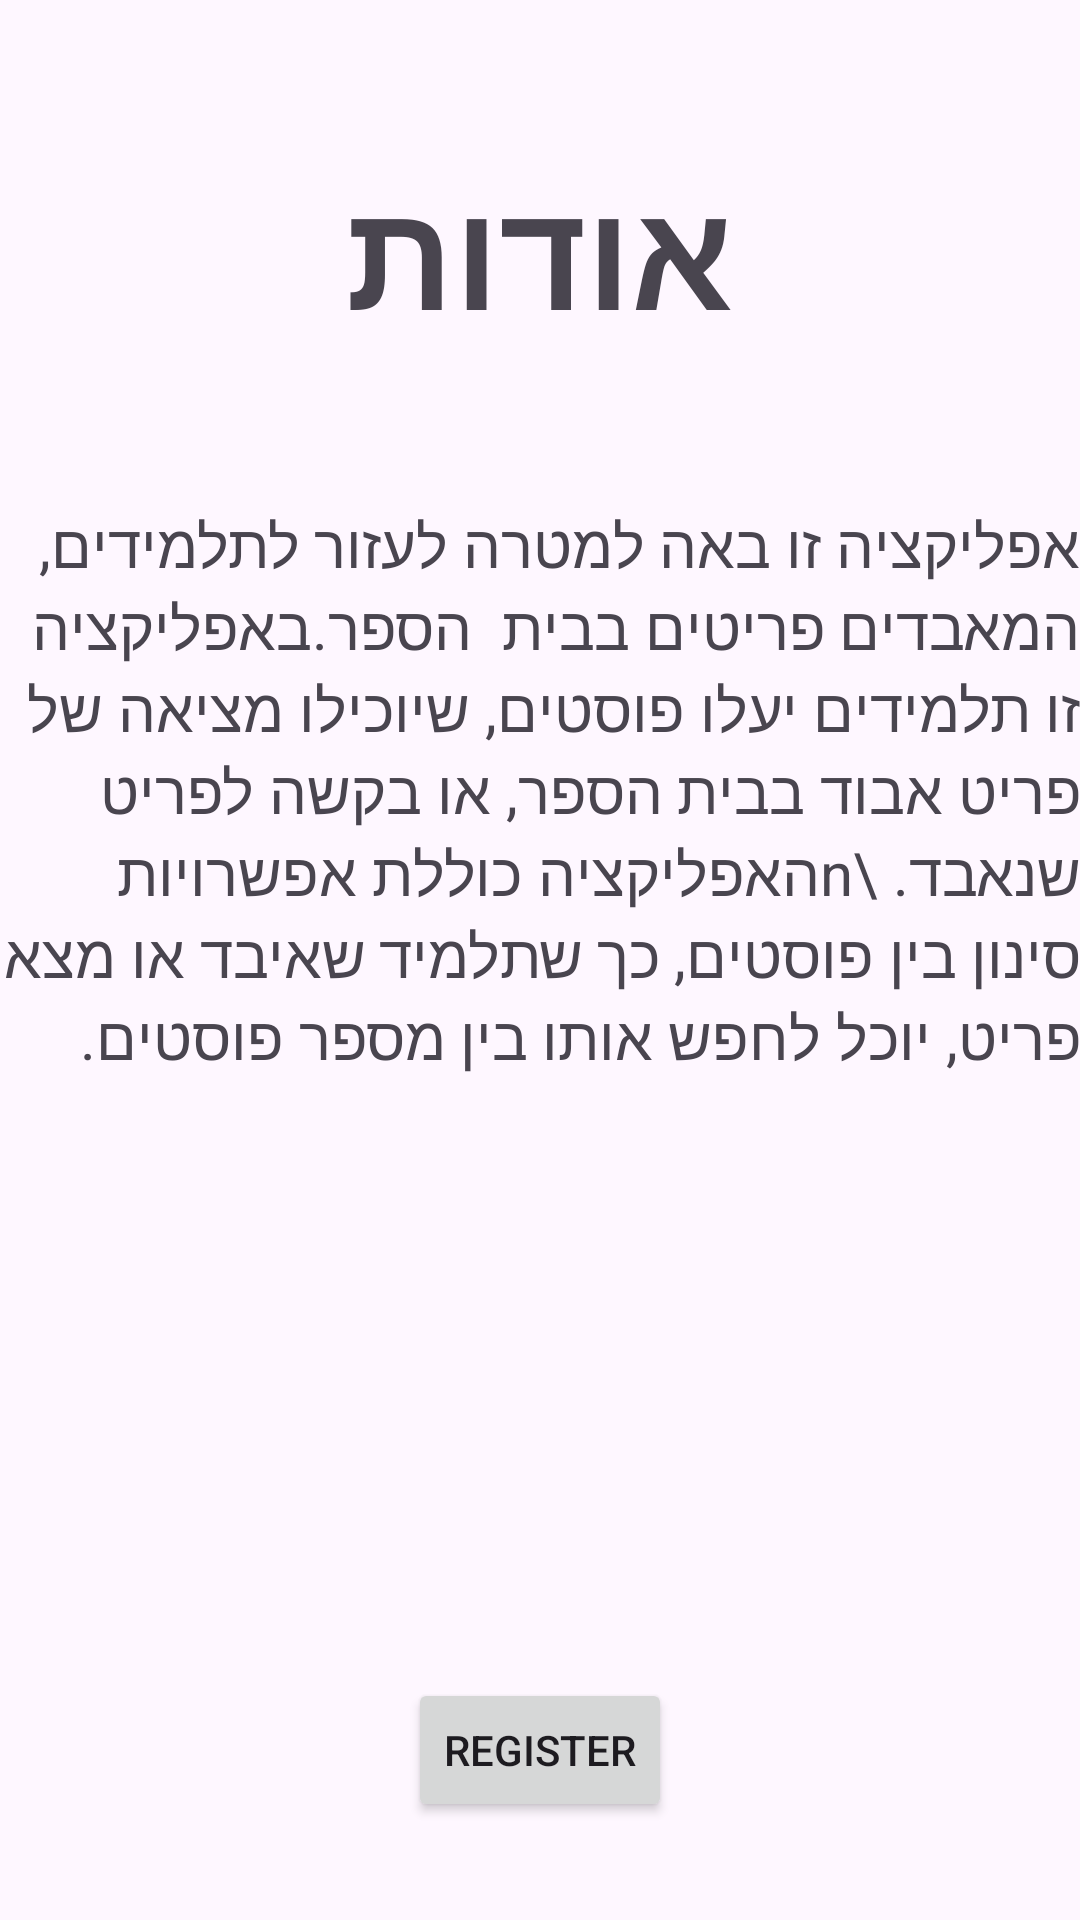

Reconstruct the res/layout file that produces this screen, plus the resources it refers to.
<!-- AndroidManifest.xml: application theme Theme.ClassesProj -->
<!-- res/layout/activity_main.xml -->
<?xml version="1.0" encoding="utf-8"?>
<androidx.constraintlayout.widget.ConstraintLayout xmlns:android="http://schemas.android.com/apk/res/android"
    xmlns:app="http://schemas.android.com/apk/res-auto"
    xmlns:tools="http://schemas.android.com/tools"
    android:id="@+id/main"
    android:layout_width="match_parent"
    android:layout_height="match_parent"
    tools:context=".MainActivity">

    <LinearLayout
        android:layout_width="match_parent"
        android:layout_height="match_parent"
        android:orientation="vertical">
        <TextView
            android:layout_width="wrap_content"
            android:layout_height="wrap_content"
            android:layout_gravity="center"
            android:layout_margin="50dp"
            android:text="אודות"
            android:textSize="50dp"
            android:textStyle="bold"

            />
        <TextView
            android:layout_width="wrap_content"
            android:layout_height="wrap_content"
            android:layout_gravity="center"
            android:text="אפליקציה זו באה למטרה לעזור לתלמידים, המאבדים פריטים בבית  הספר.באפליקציה זו תלמידים יעלו פוסטים, שיוכילו מציאה של פריט אבוד בבית הספר, או בקשה לפריט שנאבד. \nהאפליקציה כוללת אפשרויות סינון בין פוסטים, כך שתלמיד שאיבד או מצא פריט, יוכל לחפש אותו בין מספר פוסטים."
            android:textSize="20dp"/>
        <Button
            android:layout_width="wrap_content"
            android:layout_height="wrap_content"
            android:layout_gravity="center"
            android:layout_marginTop="200dp"
            android:text="Register"
            android:onClick="register"/>

    </LinearLayout>

</androidx.constraintlayout.widget.ConstraintLayout>
<!-- resources referenced by this layout -->
<resources>
  <style name="Theme.ClassesProj" parent="Base.Theme.ClassesProj" />
  <style name="Base.Theme.ClassesProj" parent="Theme.Material3.DayNight.NoActionBar">
          
          
      </style>
</resources>
